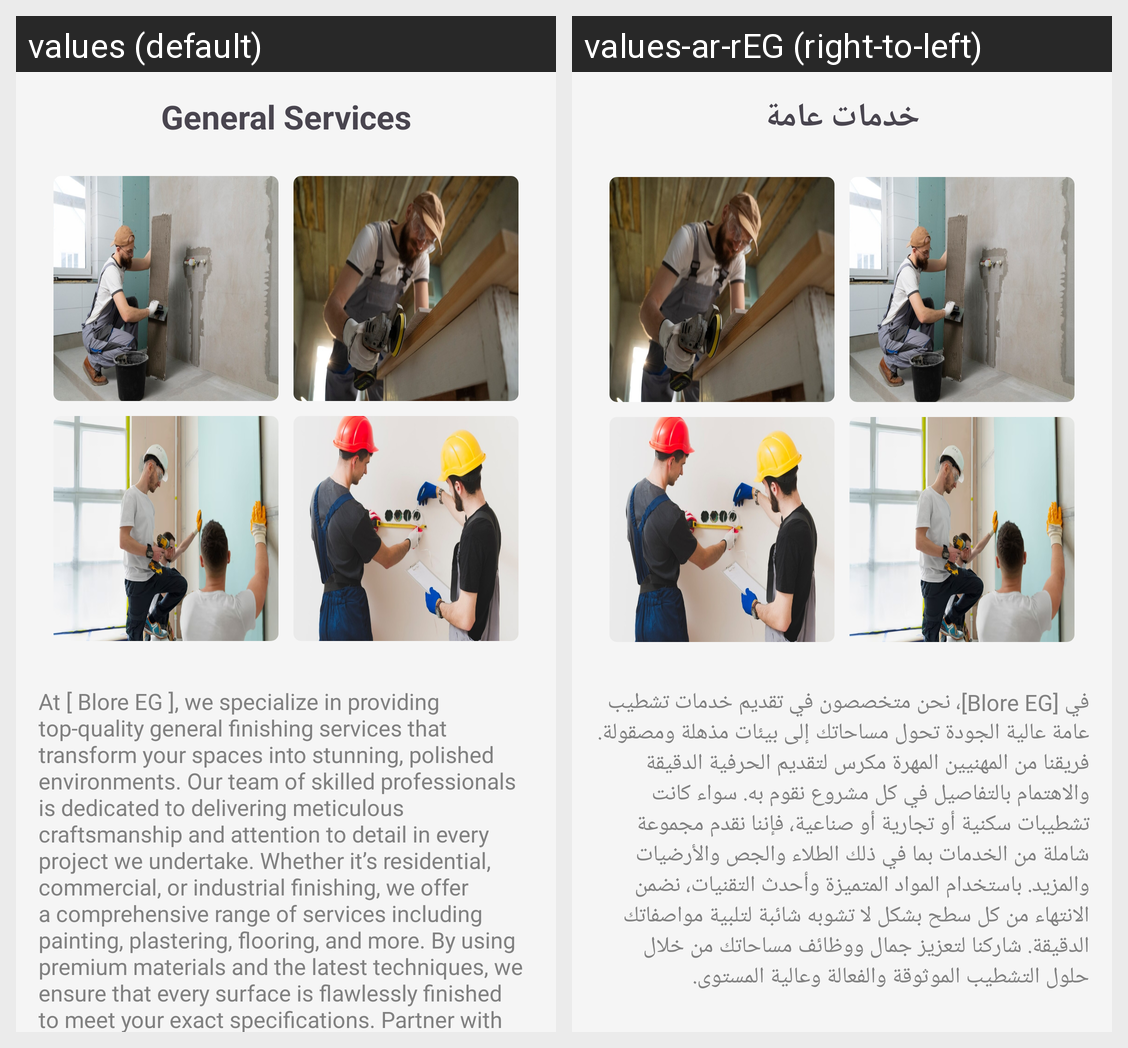

Translations of the strings shown on this Android screen, per locale in the grid:
Android screen res/layout/fragment_general.xml rendered under 2 locales, left to right: values (default), values-ar-rEG (right-to-left). Device: Nexus 5 (rendered at 1080×1920; each locale shown at half size, 540×960, under a caption strip naming it); theme Base.Theme.BlureAgency.
Strings drawn on this screen, with the default value and each locale's value (text and hints the layout hard-codes, and strings that could not be matched under every locale, appear in the picture but are not listed):

general_services
  values: General Services
  values-ar-rEG: خدمات عامة

general_service_paragraph
  values: At [ Blore EG ], we specialize in providing top-quality general finishing services that transform your spaces into stunning, polished environments. Our team of skilled professionals is dedicated to delivering meticulous craftsmanship and attention to detail in every project we undertake. Whether it’s residential, commercial, or industrial finishing, we offer a comprehensive range of services …[clipped]
  values-ar-rEG: في [Blore EG]، نحن متخصصون في تقديم خدمات تشطيب عامة عالية الجودة تحول مساحاتك إلى بيئات مذهلة ومصقولة. فريقنا من المهنيين المهرة مكرس لتقديم الحرفية الدقيقة والاهتمام بالتفاصيل في كل مشروع نقوم به. سواء كانت تشطيبات سكنية أو تجارية أو صناعية، فإننا نقدم مجموعة شاملة من الخدمات بما في ذلك الطلاء والجص والأرضيات والمزيد. باستخدام المواد المتميزة وأحدث التقنيات، نضمن الانتهاء من كل سطح بشكل لا …[clipped]
